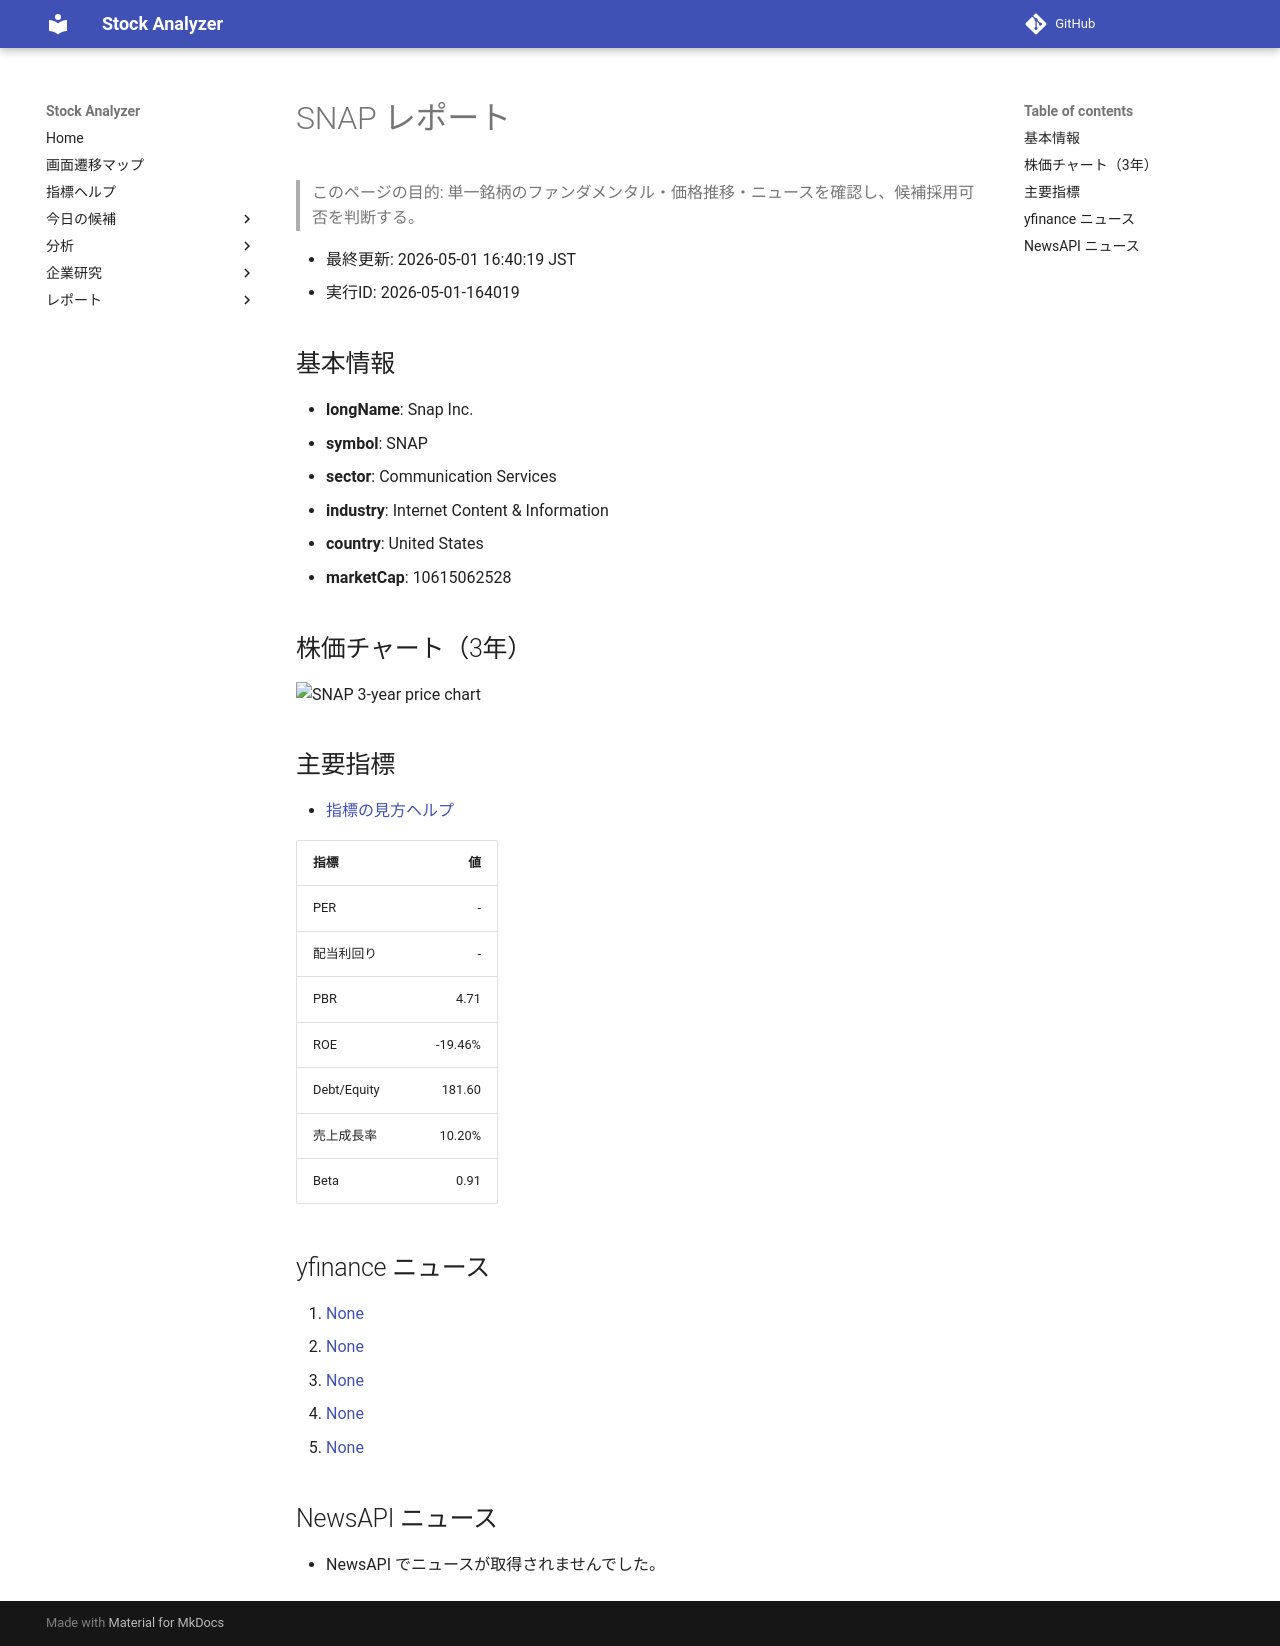

repository: Yumi-note/Making-APP · page: reports/2026-05-01/164019/SNAP/index.html · generator: mkdocs

# SNAP レポート

> このページの目的: 単一銘柄のファンダメンタル・価格推移・ニュースを確認し、候補採用可否を判断する。

- 最終更新: 2026-05-01 16:40:19 JST
- 実行ID: 2026-05-01-164019

## 基本情報

- **longName**: Snap Inc.
- **symbol**: SNAP
- **sector**: Communication Services
- **industry**: Internet Content & Information
- **country**: United States
- **marketCap**: 10615062528

## 株価チャート（3年）

![SNAP 3-year price chart](SNAP_3y.png)

## 主要指標

- [指標の見方ヘルプ](../../../../indicators.md)

| 指標 | 値 |
|---|---:|
| PER | - |
| 配当利回り | - |
| PBR | 4.71 |
| ROE | -19.46% |
| Debt/Equity | 181.60 |
| 売上成長率 | 10.20% |
| Beta | 0.91 |

## yfinance ニュース

1. [None](None)
2. [None](None)
3. [None](None)
4. [None](None)
5. [None](None)

## NewsAPI ニュース

- NewsAPI でニュースが取得されませんでした。
